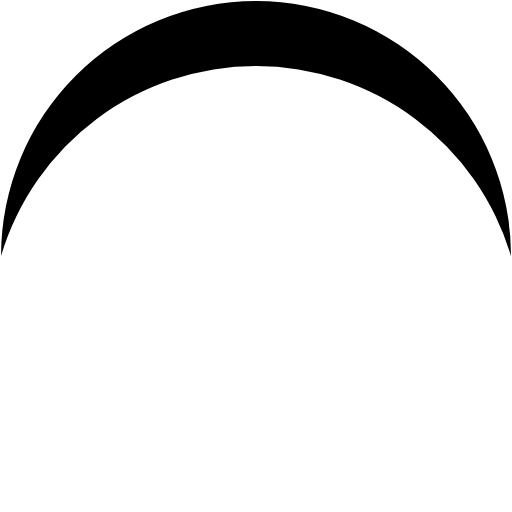
t = 0.00 s
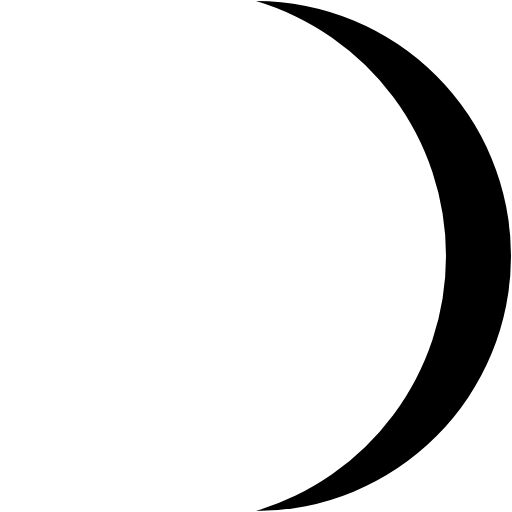
t = 0.35 s
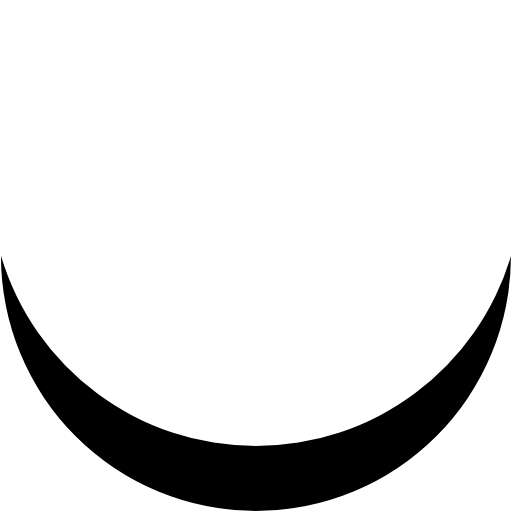
t = 0.70 s
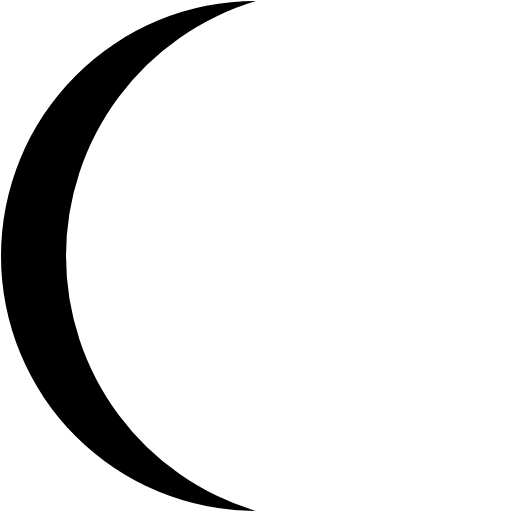
t = 1.05 s

The animated SVG that drew these frames (rendered in a browser with its animation timeline set to each time). Animation: 1 SMIL element (animateTransform=1); one cycle of 1.40 s, repeats indefinitely.

<?xml version="1.0" encoding="UTF-8" standalone="no"?><svg xmlns:svg="http://www.w3.org/2000/svg" xmlns="http://www.w3.org/2000/svg" xmlns:xlink="http://www.w3.org/1999/xlink" version="1.0" width="64px" height="64px" viewBox="0 0 128 128" xml:space="preserve"><g><path d="M64 16.5A66.53 66.53 0 0 0 .26 64a63.75 63.75 0 0 1 127.5 0h-.02A66.53 66.53 0 0 0 64 16.5z" fill="#000000"/><animateTransform attributeName="transform" type="rotate" from="0 64 64" to="360 64 64" dur="1400ms" repeatCount="indefinite"></animateTransform></g></svg>